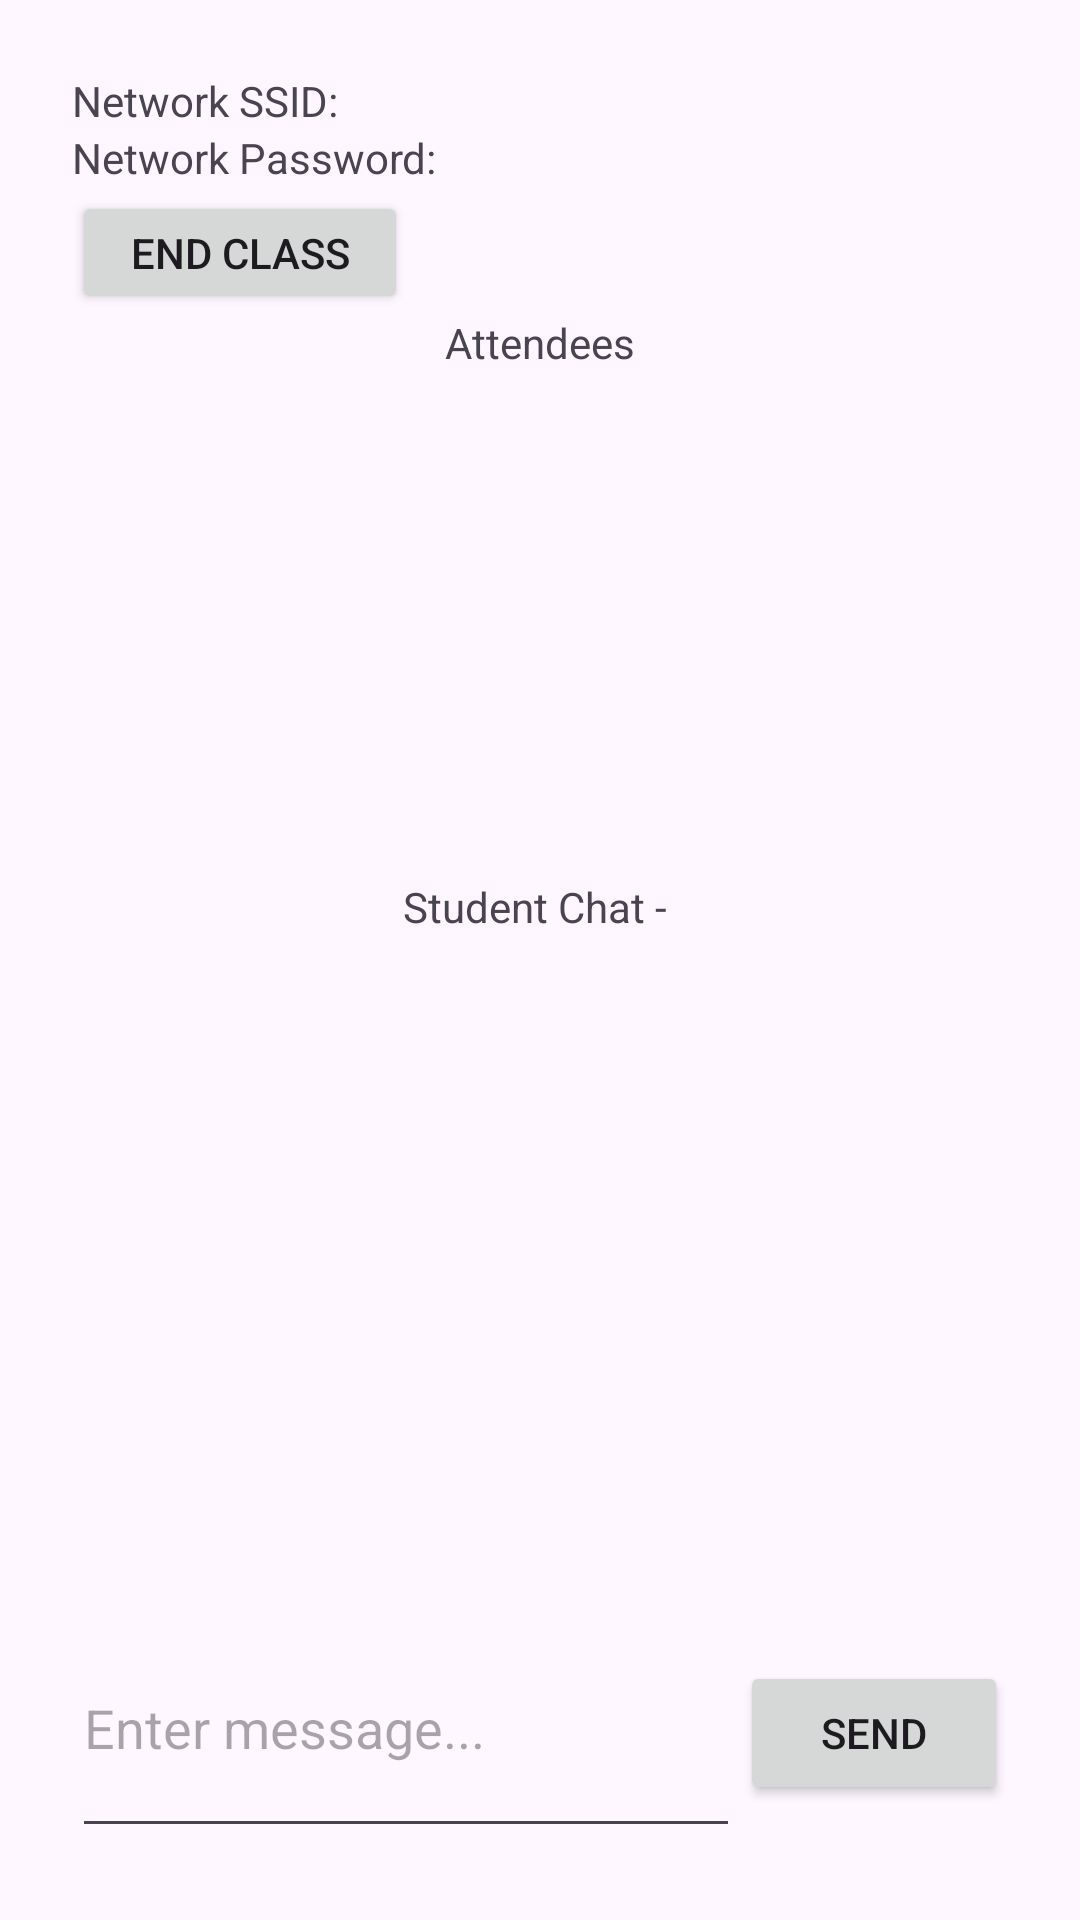

Write the Android layout XML for this screen, with the resource values it uses.
<!-- AndroidManifest.xml: application theme Theme.Lecturer -->
<!-- res/layout/activity_communication.xml -->
<?xml version="1.0" encoding="utf-8"?>
<androidx.constraintlayout.widget.ConstraintLayout xmlns:android="http://schemas.android.com/apk/res/android"
    xmlns:app="http://schemas.android.com/apk/res-auto"
    xmlns:tools="http://schemas.android.com/tools"
    android:id="@+id/main"
    android:layout_width="match_parent"
    android:layout_height="match_parent"
    tools:context=".CommunicationActivity">

    <androidx.constraintlayout.widget.ConstraintLayout
        android:id="@+id/clWfdAdapterDisabled"
        android:padding="32dp"
        android:visibility="gone"
        android:layout_width="match_parent"
        android:layout_height="match_parent"
        app:layout_constraintTop_toTopOf="parent"
        app:layout_constraintBottom_toBottomOf="parent"
        app:layout_constraintStart_toStartOf="parent"
        app:layout_constraintEnd_toEndOf="parent">

        <TextView
            android:id="@+id/tvWfdError"
            android:layout_width="wrap_content"
            android:layout_height="wrap_content"
            android:text="WiFi Direct - Error"
            android:textSize="18sp"
            android:textStyle="bold"
            app:layout_constraintEnd_toEndOf="parent"
            app:layout_constraintStart_toStartOf="parent"
            app:layout_constraintTop_toTopOf="parent" />

        <TextView
            android:layout_width="wrap_content"
            android:layout_height="wrap_content"
            android:layout_marginTop="24dp"
            android:text="It seems your WiFi Direct Adapter is off. Please ensure that you turn ON WiFI in your settings!"
            android:textSize="11sp"
            android:gravity="center"
            app:layout_constraintEnd_toEndOf="parent"
            app:layout_constraintStart_toStartOf="parent"
            app:layout_constraintTop_toBottomOf="@+id/tvWfdError" />

    </androidx.constraintlayout.widget.ConstraintLayout>

    <androidx.constraintlayout.widget.ConstraintLayout
        android:id="@+id/clNoWifiDirectConnection"
        android:padding="32dp"
        android:visibility="gone"
        android:layout_width="match_parent"
        android:layout_height="match_parent"
        app:layout_constraintTop_toTopOf="parent"
        app:layout_constraintBottom_toBottomOf="parent"
        app:layout_constraintStart_toStartOf="parent"
        app:layout_constraintEnd_toEndOf="parent">

        <TextView
            android:id="@+id/tvWfdDisconnected"
            android:layout_width="wrap_content"
            android:layout_height="wrap_content"
            android:text="Attenndance and Feedback System"
            android:textSize="18sp"
            android:textStyle="bold"
            app:layout_constraintEnd_toEndOf="parent"
            app:layout_constraintStart_toStartOf="parent"
            app:layout_constraintTop_toTopOf="parent" />

        <Button
            android:id="@+id/btnCreateGroup"
            android:layout_width="wrap_content"
            android:layout_height="wrap_content"
            android:layout_marginTop="62dp"
            android:layout_marginEnd="50dp"
            android:onClick="createGroup"
            android:text="Start Class"
            app:layout_constraintHorizontal_chainStyle="packed"
            app:layout_constraintVertical_chainStyle="packed"
            app:layout_constraintStart_toStartOf="parent"
            app:layout_constraintEnd_toEndOf="parent"
            app:layout_constraintTop_toBottomOf="@+id/tvWfdDisconnected" />

    </androidx.constraintlayout.widget.ConstraintLayout>

    <androidx.constraintlayout.widget.ConstraintLayout
        android:id="@+id/clHasConnection"
        android:layout_width="match_parent"
        android:layout_height="match_parent"
        android:padding="24dp"
        app:layout_constraintBottom_toBottomOf="parent"
        app:layout_constraintEnd_toEndOf="parent"
        app:layout_constraintHorizontal_bias="0.0"
        app:layout_constraintStart_toStartOf="parent"
        app:layout_constraintTop_toTopOf="parent"
        app:layout_constraintVertical_bias="1.0">

        <androidx.recyclerview.widget.RecyclerView
            android:id="@+id/rvChat"
            android:layout_width="363dp"
            android:layout_height="240dp"
            app:layout_constraintBottom_toBottomOf="parent"
            app:layout_constraintEnd_toEndOf="parent"
            app:layout_constraintHorizontal_bias="0.0"
            app:layout_constraintStart_toStartOf="parent"
            app:layout_constraintTop_toTopOf="parent"
            app:layout_constraintVertical_bias="0.777" />

        <LinearLayout
            android:id="@+id/llChatSend"
            android:layout_width="match_parent"
            android:layout_height="wrap_content"
            android:orientation="horizontal"
            app:layout_constraintBottom_toBottomOf="parent"
            app:layout_constraintEnd_toEndOf="parent"
            app:layout_constraintStart_toStartOf="parent">

            <EditText
                android:id="@+id/etMessage"
                android:layout_width="0dp"
                android:layout_height="wrap_content"
                android:layout_weight="1"
                android:hint="Enter message..."
                android:inputType="textMultiLine"
                android:maxLines="5"
                android:minLines="3" />

            <Button
                android:layout_width="0dp"
                android:layout_height="wrap_content"
                android:layout_weight="0.4"
                android:onClick="sendMessage"
                android:text="Send" />

        </LinearLayout>

        <TextView
            android:id="@+id/tvNetworkSSID"
            android:layout_width="wrap_content"
            android:layout_height="wrap_content"
            android:text="Network SSID: "
            android:textSize="14sp"
            app:layout_constraintBottom_toBottomOf="parent"
            app:layout_constraintEnd_toEndOf="parent"
            app:layout_constraintHorizontal_bias="0.0"
            app:layout_constraintStart_toStartOf="parent"
            app:layout_constraintTop_toTopOf="parent"
            app:layout_constraintVertical_bias="0.0"
            tools:ignore="HardcodedText" />

        <TextView
            android:id="@+id/tvNetworkPassword"
            android:layout_width="wrap_content"
            android:layout_height="wrap_content"
            android:text="Network Password: "
            android:textSize="14sp"
            app:layout_constraintEnd_toEndOf="parent"
            app:layout_constraintHorizontal_bias="0.0"
            app:layout_constraintStart_toStartOf="parent"
            app:layout_constraintTop_toBottomOf="@+id/tvNetworkSSID"
            tools:ignore="HardcodedText" />

        <androidx.recyclerview.widget.RecyclerView
            android:id="@+id/rvPeerListing"
            android:layout_width="361dp"
            android:layout_height="176dp"
            android:visibility="gone"
            app:layout_constraintBottom_toBottomOf="parent"
            app:layout_constraintTop_toTopOf="parent"
            app:layout_constraintVertical_bias="0.242"
            app:layout_constraintStart_toStartOf="parent"
            app:layout_constraintEnd_toEndOf="parent"
            tools:layout_editor_absoluteX="0dp" />

        <Button
            android:id="@+id/btnEndClass"
            android:layout_width="112dp"
            android:layout_height="41dp"
            android:onClick="endClass"
            android:text="End Class"
            app:layout_constraintBottom_toBottomOf="parent"
            app:layout_constraintEnd_toEndOf="parent"
            app:layout_constraintHorizontal_bias="0.0"
            app:layout_constraintStart_toStartOf="parent"
            app:layout_constraintTop_toTopOf="parent"
            app:layout_constraintVertical_bias="0.072"
            tools:ignore="HardcodedText" />

        <TextView
            android:id="@+id/textView5"
            android:layout_width="wrap_content"
            android:layout_height="wrap_content"
            android:text="Attendees"
            app:layout_constraintBottom_toBottomOf="parent"
            app:layout_constraintTop_toTopOf="parent"
            app:layout_constraintVertical_bias="0.141"
            app:layout_constraintStart_toStartOf="parent"
            app:layout_constraintEnd_toEndOf="parent"
            tools:layout_editor_absoluteX="1dp" />

        <TextView
            android:id="@+id/tvStudentID"
            android:layout_width="wrap_content"
            android:layout_height="wrap_content"
            android:text="Student Chat - "
            app:layout_constraintBottom_toBottomOf="parent"
            app:layout_constraintTop_toTopOf="parent"
            app:layout_constraintVertical_bias="0.469"
            app:layout_constraintStart_toStartOf="parent"
            app:layout_constraintEnd_toEndOf="parent"
            tools:layout_editor_absoluteX="-3dp" />

        <androidx.recyclerview.widget.RecyclerView
            android:id="@+id/rvStudentListing"
            android:layout_width="360dp"
            android:layout_height="195dp"
            app:layout_constraintBottom_toBottomOf="parent"
            app:layout_constraintEnd_toEndOf="parent"
            app:layout_constraintHorizontal_bias="0.0"
            app:layout_constraintStart_toStartOf="parent"
            app:layout_constraintTop_toTopOf="parent"
            app:layout_constraintVertical_bias="0.229" />

    </androidx.constraintlayout.widget.ConstraintLayout>

    <androidx.constraintlayout.widget.ConstraintLayout
        android:id="@+id/clChatInterface"
        android:layout_width="match_parent"
        android:layout_height="wrap_content"
        android:visibility="gone"
        app:layout_constraintBottom_toBottomOf="parent"
        app:layout_constraintEnd_toEndOf="parent"
        app:layout_constraintStart_toStartOf="parent"
        app:layout_constraintTop_toTopOf="parent">


    </androidx.constraintlayout.widget.ConstraintLayout>

</androidx.constraintlayout.widget.ConstraintLayout>
<!-- resources referenced by this layout -->
<resources>
  <style name="Theme.Lecturer" parent="Base.Theme.Lecturer" />
  <style name="Base.Theme.Lecturer" parent="Theme.Material3.DayNight.NoActionBar">
          
          
      </style>
</resources>
